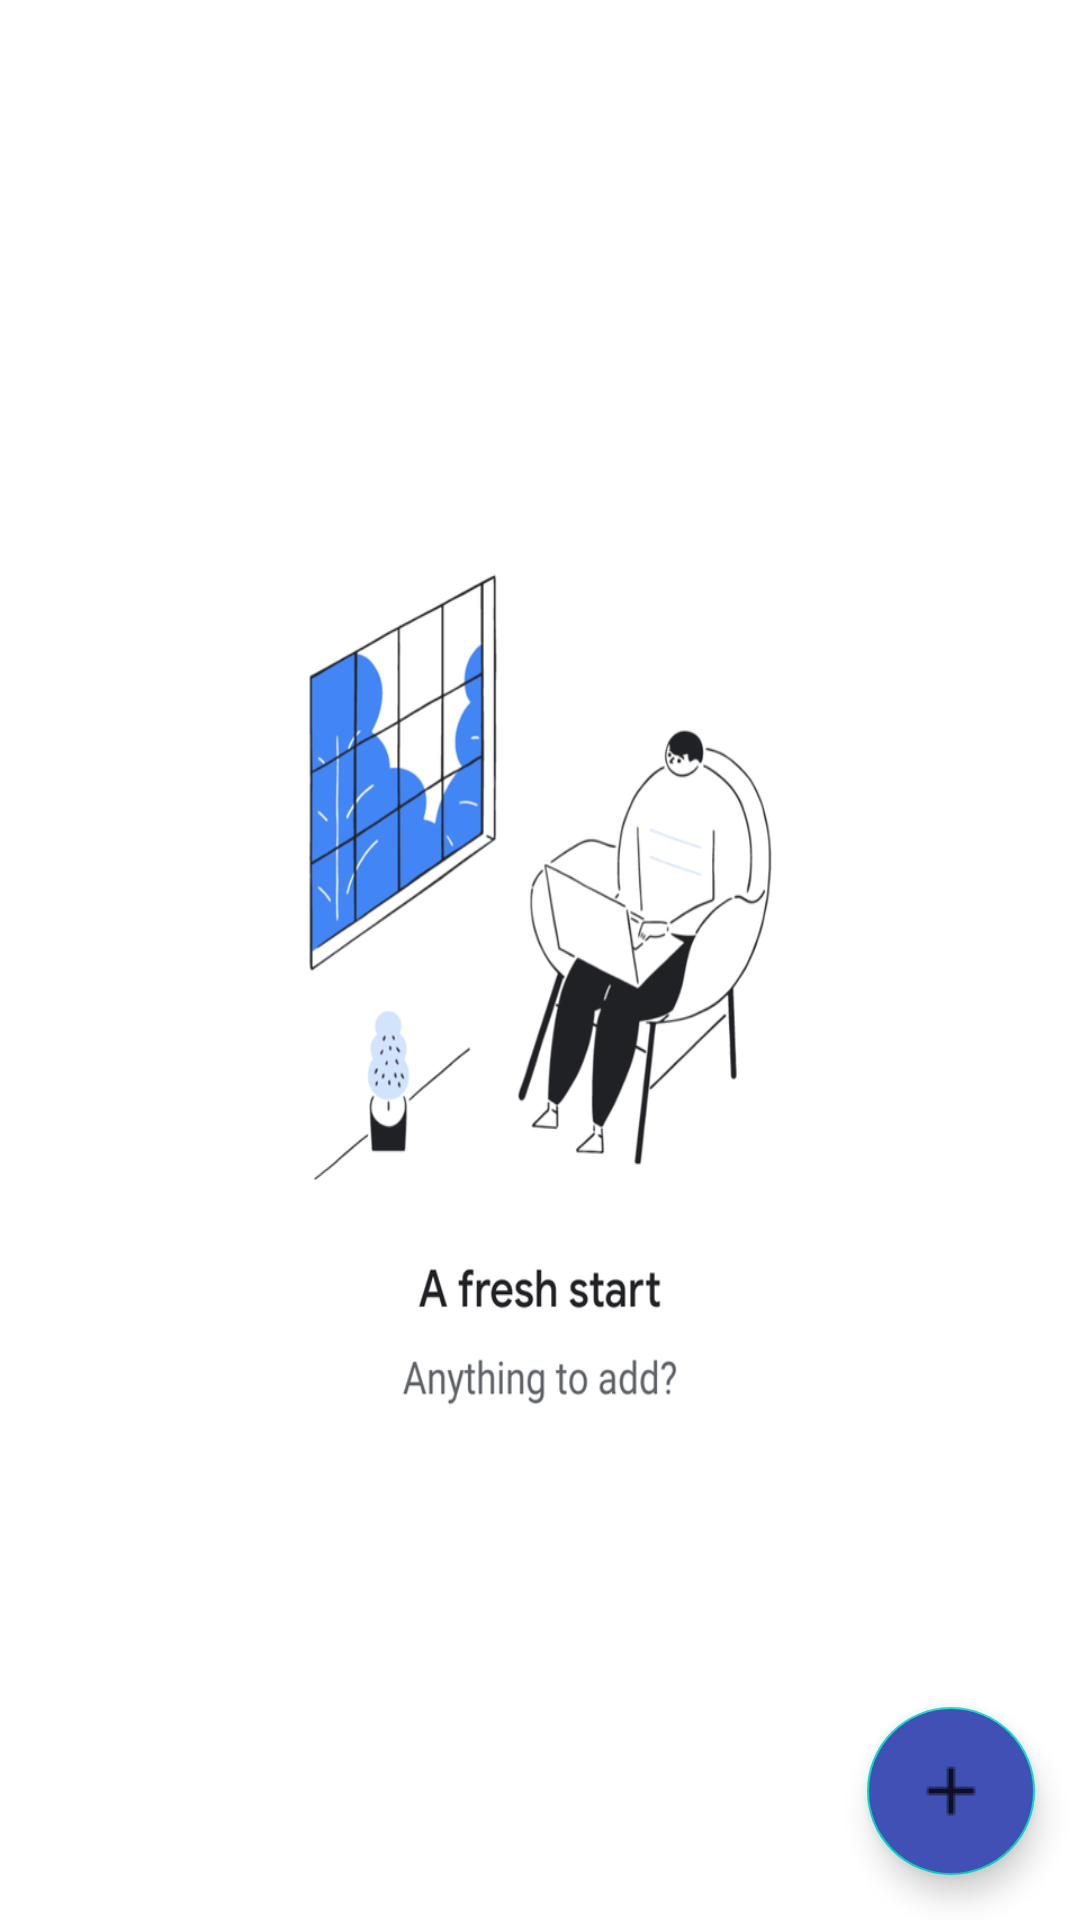

This screen was rendered from an Android layout file. Write that file and the resources it references.
<!-- AndroidManifest.xml: application theme AppTheme -->
<!-- res/layout/fragment_single.xml -->
<?xml version="1.0" encoding="utf-8"?>
<FrameLayout xmlns:android="http://schemas.android.com/apk/res/android"
    xmlns:tools="http://schemas.android.com/tools"
    android:layout_width="match_parent"
    android:layout_height="match_parent"
    android:background="@mipmap/empty"
    tools:context=".controller.SingleFragment">

    <androidx.recyclerview.widget.RecyclerView
        android:id="@+id/task_recycler"
        android:layout_width="match_parent"
        android:layout_height="wrap_content">

    </androidx.recyclerview.widget.RecyclerView>

    <com.google.android.material.floatingactionbutton.FloatingActionButton
        android:id="@+id/add_btn"
        android:layout_width="wrap_content"
        android:layout_height="wrap_content"
        android:layout_gravity="bottom|end"
        android:layout_margin="15dp"
        android:backgroundTint="@color/colorPrimary2"
        android:src="@drawable/ic_action_add">

    </com.google.android.material.floatingactionbutton.FloatingActionButton>


</FrameLayout>
<!-- resources referenced by this layout -->
<resources>
  <color name="colorPrimary2">#4050b5</color>
  <!-- drawable ic_action_add: png bitmap (drawable-hdpi, 195 bytes) -->
  <!-- mipmap empty: png bitmap (mipmap-xhdpi, 106691 bytes) -->
  <style name="AppTheme" parent="Theme.MaterialComponents.Light.DarkActionBar">
          
          <item name="colorPrimary">@color/colorPrimary</item>
          <item name="colorPrimaryDark">@color/colorPrimaryDark</item>
          <item name="colorAccent">@color/colorAccent</item>
      </style>
  <color name="colorPrimary">#008577</color>
  <color name="colorPrimaryDark">#00574B</color>
  <color name="colorAccent">#D81B60</color>
</resources>
